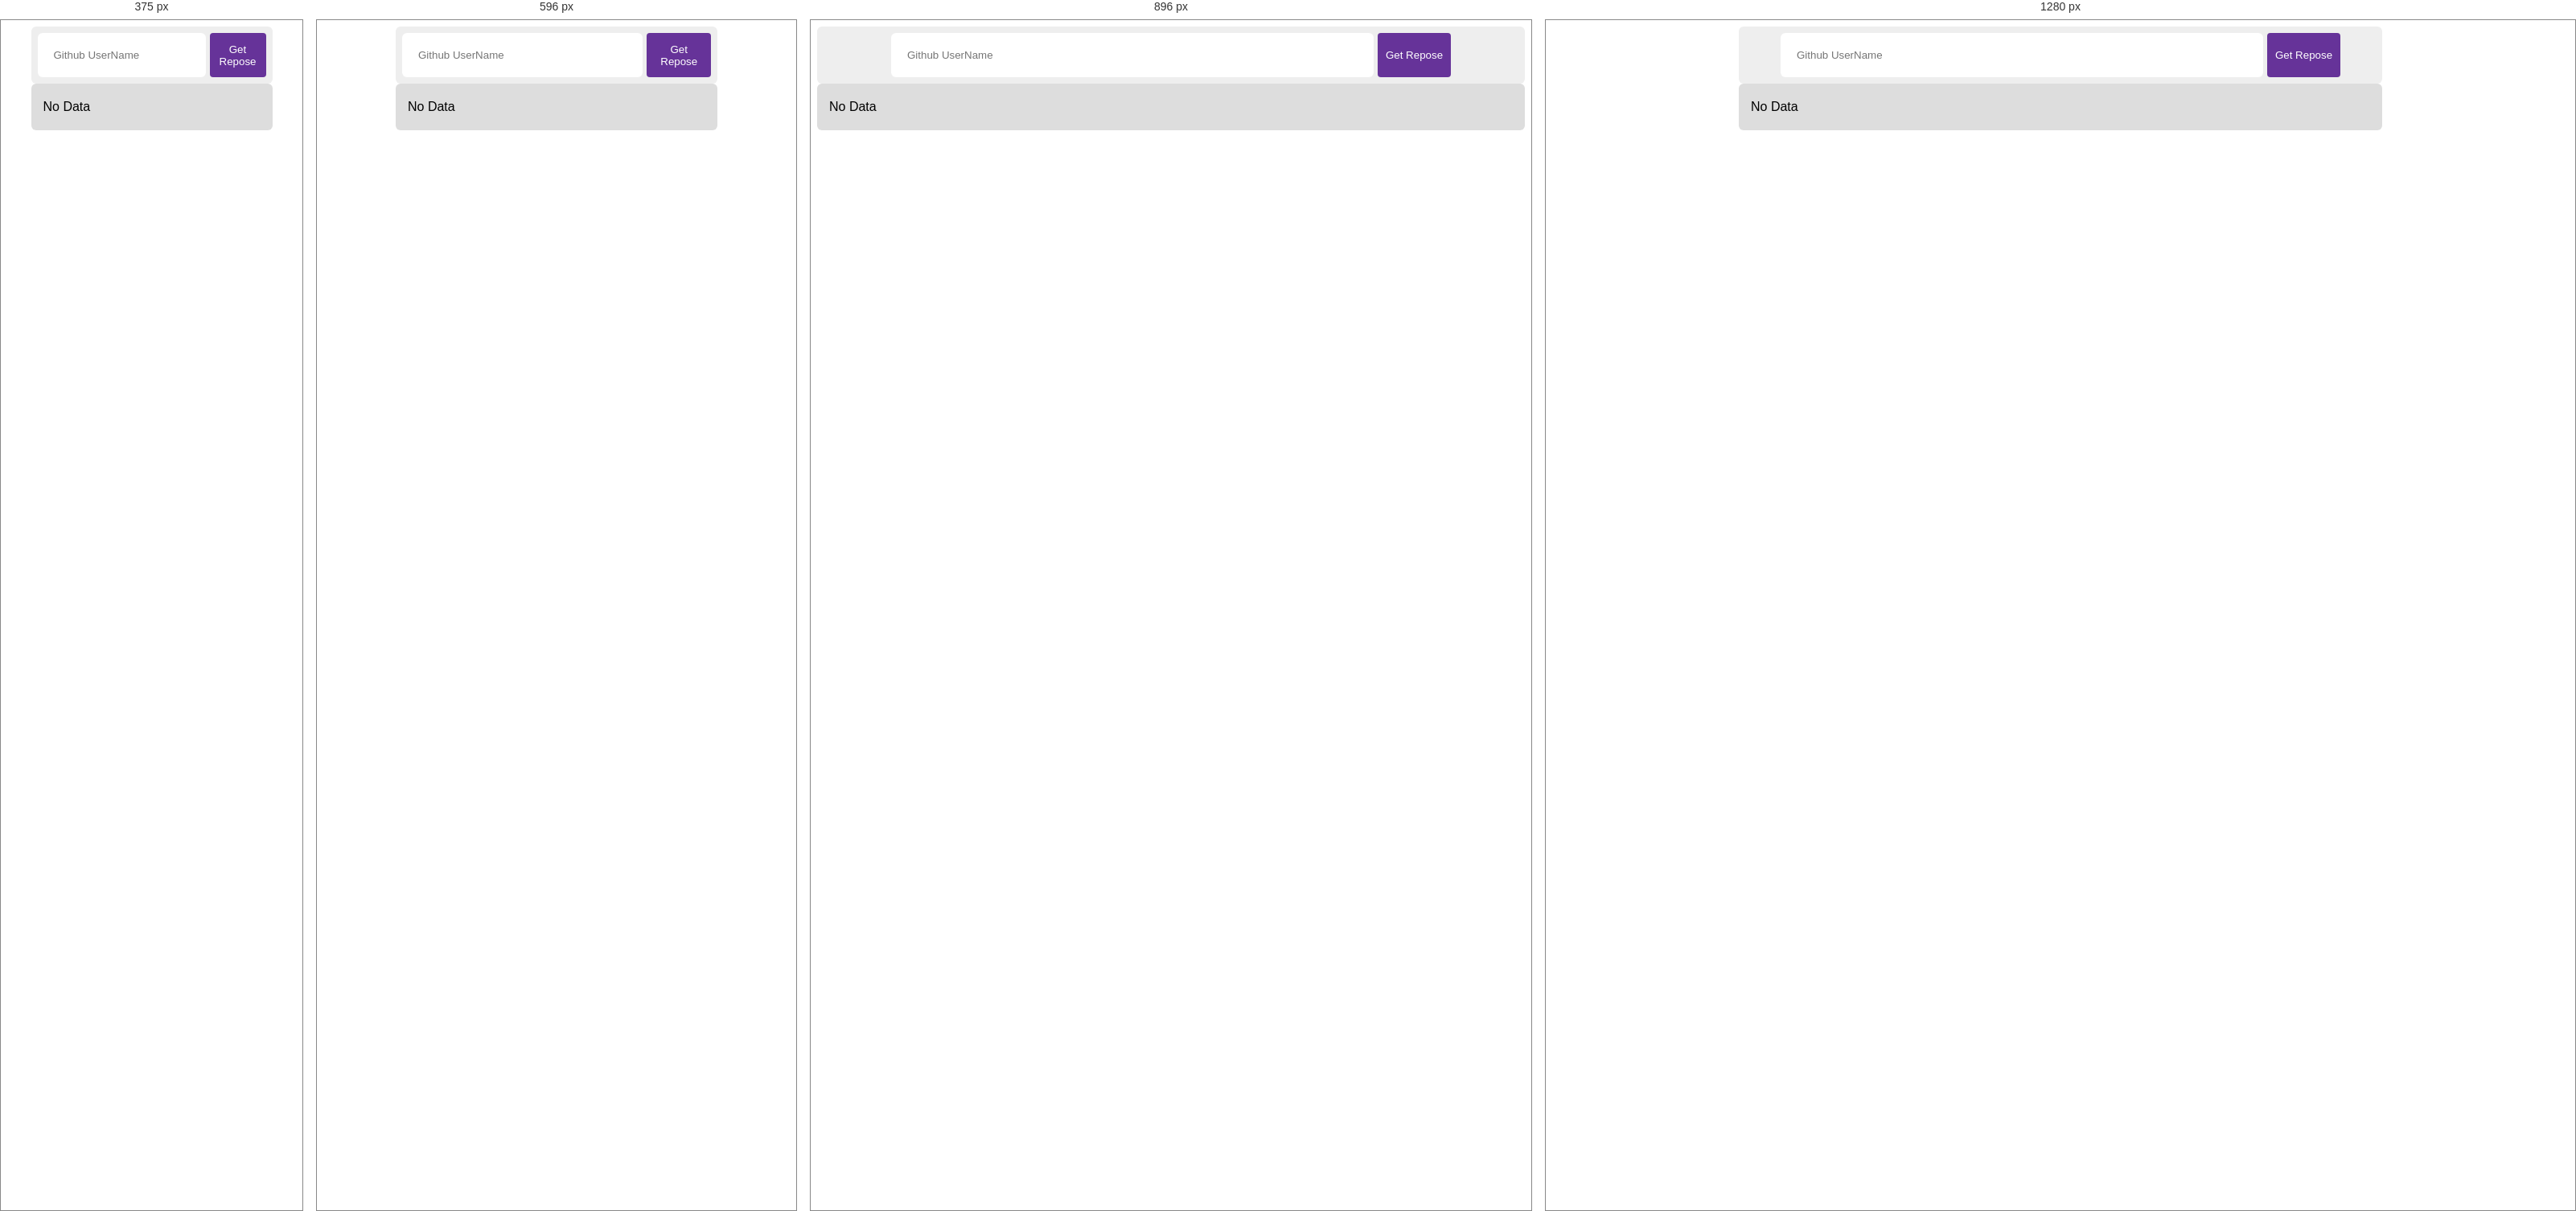
Rendered at 375 px, 596 px, 896 px and 1280 px, left to right.

<!-- file: index.html -->
<!DOCTYPE html>
<html lang="en">
<head>
    <meta charset="UTF-8">
    <meta name="viewport" content="width=device-width, initial-scale=1.0">
    <title>Repositry</title>
    <link rel="stylesheet" href="master.css">
</head>
<body>
 <div class="container">
<div class="get-repose">
    <input type="text" placeholder="Github UserName">
    <button>Get Repose</button>
   
</div>
<span class="repo">No Data</span>
 </div>
    <script src="main.js"></script>
</body>
</html>

/* @media block from master.css */
@media(max-width:424px){
    .container{
        width: 300px;
    }
}

/* @media block from master.css */
@media(min-width:425px) and (max-width:767px){
    .container{
        width: 400px;
    }
}

/* @media block from master.css */
@media(min-width:1024px){
    .container{
        width: 800px;
    }
}

/* @media block from master.css */
@media(max-width:424px){
    .input{
        width: 250px;
    }
}

/* @media block from master.css */
@media(min-width:425px) and (max-width:767px){
   input{
        width: 350px;
    }
}

/* @media block from master.css */
@media(min-width:768px){
    input{
        width: 600px;
    }
}

/* @media block from master.css */
@media(max-width:424px){
    .reponame {  
        font-size: 12px;
    }
}

/* @media block from master.css */
@media(min-width:425px){
    .reponame {
        font-size: 14px;
    }
}